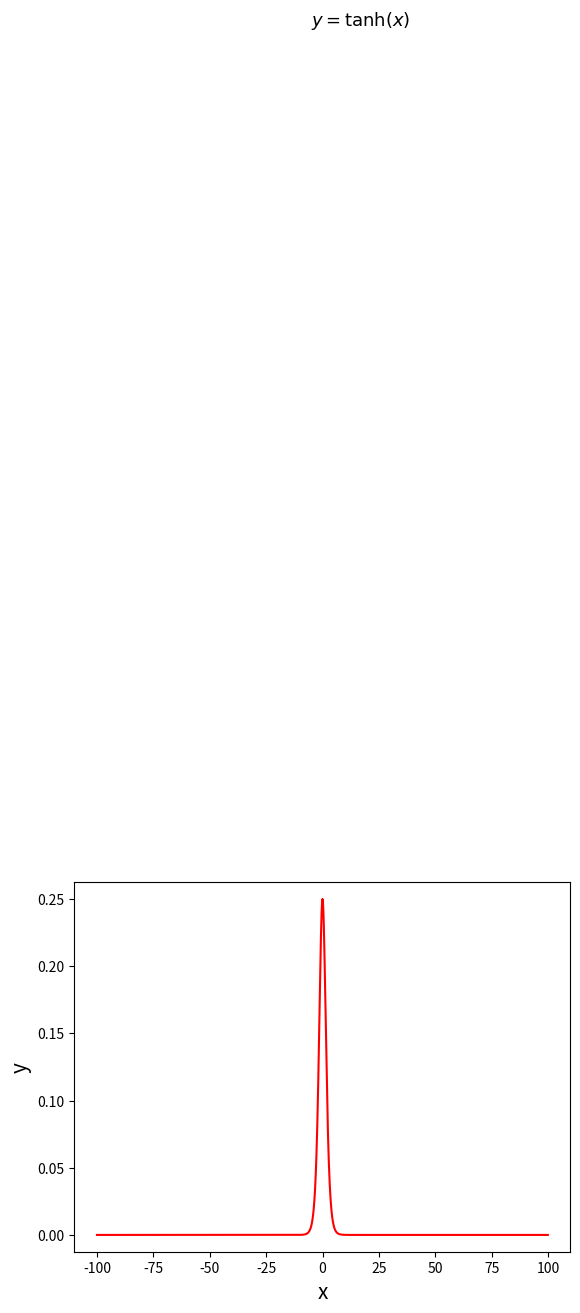

Write Python code to recreate this figure.
#!/usr/bin/env python
# _*_ coding:utf-8 _*_
import matplotlib.pyplot as plt
import numpy as np


'''
sigmoid函数只有在接近0的地方，导数才比较大，最大为1/4，在x趋向
正负无穷的地方，导数为0

反向传播每次都乘一个小于1的数，若多层网络，会导致
较靠前的层的梯度变得非常小

梯度值衰减到接近于0的现象也就是梯度消失
'''


plt.figure()
x = np.arange(-100,100,0.1)
y = 1/(2 + np.exp(x) + np.exp(-x))
plt.plot(x, y, color='r')
# 添加文字说明
plt.text(-5., 0.9, r'$y=\tanh(x)$', fontsize=13)
# 设置坐标轴格式
currentAxis=plt.gca()
currentAxis.xaxis.set_label_text('x', fontsize=15)
currentAxis.yaxis.set_label_text('y', fontsize=15)
plt.show()
